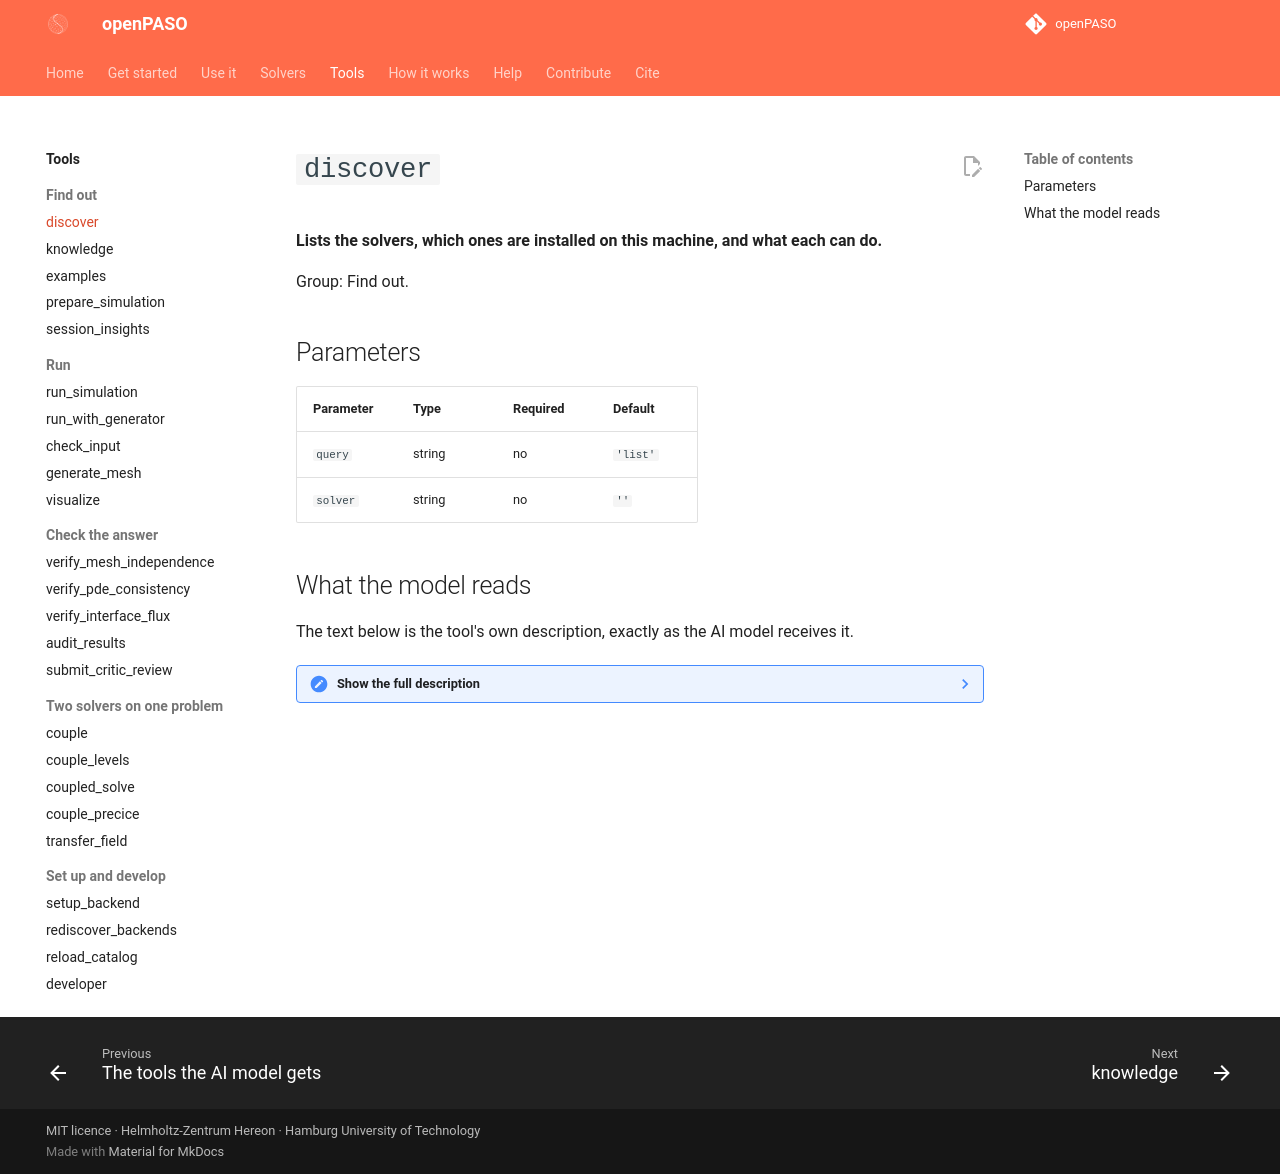

repository: alhermann/openPASO · page: tools/discover/index.html · generator: mkdocs

# `discover`

**Lists the solvers, which ones are installed on this machine, and what each can do.**

Group: Find out.

## Parameters

| Parameter | Type | Required | Default |
|---|---|---|---|
| `query` | string | no | `'list'` |
| `solver` | string | no | `''` |

## What the model reads

The text below is the tool's own description, exactly as the AI model receives it.

??? note "Show the full description"

    ```text
    Discover available solvers and their capabilities.
    
    Args:
        query: What to discover. Options:
            - "list" — list all solvers with status
            - "physics" — list all physics types per solver
            - "capabilities" — full capabilities matrix
            - "recommend" — recommend solver for a physics (set solver= to physics name)
            - "coupling" — how to couple two codes together: which tool,
              which backend can take which side, and the exact knowledge
              calls that return each side's participant contract (handshake,
              sign convention, flux recovery, exports schema; the solve is
              yours to write)
        solver: Filter by solver name, or physics name for "recommend"
    ```
